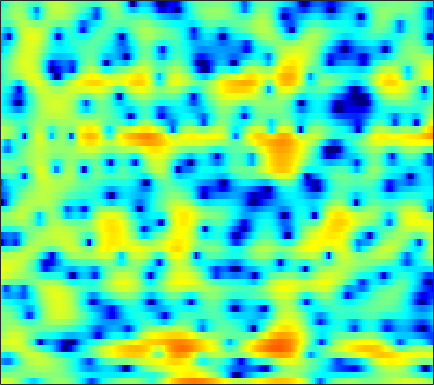

Values plotted in this chart, from the file beside it:
3.2849, 3.2689, 3.1417, 2.9216, 2.6613, 2.2235, 1.6567, 1.1389, 0.3078, -0.71706, -1.9273, -2.9858, -4.5652, -6.1233, -7.0944, -7.5924, -7.0216, -6.1002, -4.6947, -3.3429, -2.2115, -1.5049, -0.71331, -0.1033
-0.6927, -0.4808, -0.2539, -0.08345, 0.01212, 0.09504, 0.1356, 0.143, 0.1267, 0.08903, 0.03725, -0.0009815, -0.03675, -0.06037, -0.05775, -0.0312, 0.02533, 0.08187, 0.1704, 0.2589, 0.337, 0.3862, 0.4195, 0.4103
-3.807, -3.647, -3.379, -3.046, -2.76, -2.335, -1.874, -1.515, -1.035, -0.5824, -0.15, 0.1483, 0.5064, 0.8171, 1.018, 1.238, 1.414, 1.508, 1.587, 1.613, 1.584, 1.526, 1.394, 1.203
-9.744, -10.5, -11.53, -11.85, -11.11, -9.105, -6.778, -5.176, -3.327, -1.8, -0.5614, 0.2063, 1.036, 1.677, 2.045, 2.401, 2.625, 2.714, 2.735, 2.651, 2.479, 2.301, 2, 1.627
-5.977, -6.078, -6.408, -6.584, -6.241, -5.081, -3.447, -2.167, -0.6225, 0.6347, 1.616, 2.173, 2.717, 3.042, 3.16, 3.175, 3.035, 2.848, 2.511, 2.06, 1.518, 1.044, 0.3378, -0.4561
1.321, 1.569, 1.876, 2.158, 2.374, 2.649, 2.905, 3.062, 3.199, 3.209, 3.07, 2.836, 2.346, 1.641, 0.9788, -0.03091, -1.136, -1.958, -2.931, -3.749, -4.37, -4.832, -5.586, -6.631
2.884, 3.228, 3.621, 3.934, 4.099, 4.228, 4.226, 4.127, 3.849, 3.384, 2.68, 1.968, 0.7213, -0.9518, -2.574, -5.466, -9.722, -14.76, -26.8, -16.41, -11.88, -10.23, -9.267, -9.222
1.033, 1.708, 2.417, 2.943, 3.214, 3.429, 3.485, 3.425, 3.207, 2.831, 2.307, 1.814, 1.03, 0.1029, -0.6599, -1.722, -2.723, -3.36, -3.968, -4.285, -4.406, -4.442, -4.535, -4.748
-0.4181, 0.2465, 0.9315, 1.414, 1.651, 1.82, 1.851, 1.783, 1.602, 1.331, 0.995, 0.723, 0.3491, -0.008276, -0.2426, -0.5112, -0.7172, -0.8251, -0.9108, -0.9425, -0.9546, -0.9625, -0.9839, -1.039
-0.1863, 0.1509, 0.4572, 0.6095, 0.6108, 0.4814, 0.1888, -0.1248, -0.6474, -1.268, -1.916, -2.361, -2.813, -3.003, -2.939, -2.609, -2.075, -1.606, -0.9628, -0.3426, 0.2109, 0.5742, 0.9732, 1.273
-0.0751, 0.006526, -0.00305, -0.1757, -0.4096, -0.8911, -1.59, -2.275, -3.447, -5.001, -7.1, -9.182, -12.81, -15.56, -13.71, -9.591, -6.329, -4.428, -2.42, -0.8549, 0.3872, 1.142, 1.962, 2.584
-1.21, -1.331, -1.588, -1.95, -2.292, -2.841, -3.524, -4.126, -5.061, -6.175, -7.441, -8.449, -9.581, -9.913, -9.272, -7.543, -5.488, -4.009, -2.228, -0.7038, 0.5734, 1.377, 2.263, 2.952
-3.231, -3.675, -4.242, -4.778, -5.142, -5.618, -6.063, -6.407, -6.866, -7.214, -7.395, -7.348, -6.99, -6.287, -5.573, -4.428, -3.157, -2.18, -0.9261, 0.2356, 1.258, 1.928, 2.677, 3.26
-6.636, -8.2, -9.816, -10.19, -9.907, -9.444, -9.362, -9.674, -10.58, -11.94, -12.99, -12.68, -10.7, -8.111, -6.287, -4.16, -2.358, -1.193, 0.1414, 1.259, 2.175, 2.741, 3.349, 3.788
-6.656, -9.955, -14.01, -12.63, -10.36, -8.43, -7.722, -7.828, -8.788, -10.62, -12.66, -12.62, -9.817, -6.614, -4.605, -2.447, -0.7678, 0.2456, 1.347, 2.206, 2.866, 3.245, 3.608, 3.824
1.294, 0.5683, -0.2168, -0.6845, -0.8783, -1.017, -1.135, -1.256, -1.488, -1.704, -1.796, -1.729, -1.441, -0.9735, -0.5812, -0.05476, 0.4057, 0.6916, 0.9858, 1.199, 1.346, 1.421, 1.47, 1.44
4.154, 3.822, 3.417, 3.051, 2.8, 2.491, 2.2, 1.974, 1.67, 1.353, 1.018, 0.7547, 0.3682, -0.04772, -0.4076, -0.9712, -1.638, -2.18, -2.936, -3.626, -4.136, -4.354, -4.428, -4.332
4.577, 4.424, 4.205, 3.981, 3.809, 3.558, 3.28, 3.039, 2.677, 2.238, 1.712, 1.234, 0.4552, -0.5298, -1.428, -2.904, -4.782, -6.498, -9.31, -12.66, -15.57, -15.91, -14.23, -12.21
3.815, 3.795, 3.756, 3.699, 3.644, 3.554, 3.423, 3.299, 3.069, 2.743, 2.294, 1.85, 1.084, 0.05206, -0.9257, -2.57, -4.692, -6.675, -9.955, -13.93, -17.58, -18.59, -18.14, -17.17
1.608, 1.714, 1.86, 2.015, 2.124, 2.279, 2.434, 2.552, 2.682, 2.775, 2.762, 2.664, 2.388, 1.902, 1.37, 0.4364, -0.7918, -1.909, -3.628, -5.571, -7.771, -9.668, -12.89, -17.23
-4.421, -4.267, -3.947, -3.527, -3.237, -2.898, -2.484, -2.061, -1.298, -0.3687, 0.5745, 1.195, 1.836, 2.231, 2.354, 2.294, 2.012, 1.661, 1.056, 0.3288, -0.4678, -1.041, -1.681, -1.979
-19.64, -18.07, -14.28, -12.36, -11.95, -12.75, -14.87, -15.72, -12.33, -8.026, -4.789, -2.977, -1.188, 0.06463, 0.7375, 1.345, 1.709, 1.86, 1.938, 1.923, 1.875, 1.839, 1.83, 1.888
-12.99, -12.92, -12.02, -11.29, -11.13, -11.53, -12.24, -12.22, -10.5, -7.754, -5.235, -3.709, -2.104, -0.9293, -0.2675, 0.3925, 0.8525, 1.122, 1.418, 1.682, 1.936, 2.118, 2.356, 2.578
-4.214, -4.389, -4.46, -4.381, -4.291, -4.118, -3.846, -3.537, -2.955, -2.278, -1.603, -1.15, -0.7071, -0.4547, -0.391, -0.4211, -0.4826, -0.4779, -0.298, 0.1059, 0.6593, 1.115, 1.683, 2.153
0.2305, 0.1475, 0.1272, 0.2033, 0.3073, 0.4973, 0.7266, 0.904, 1.129, 1.263, 1.264, 1.138, 0.7208, -0.04621, -0.9276, -2.583, -4.75, -6.395, -7.006, -5.115, -2.711, -1.226, 0.2245, 1.136
0.4829, 0.4553, 0.5784, 0.8484, 1.134, 1.561, 1.986, 2.26, 2.526, 2.654, 2.588, 2.373, 1.815, 0.8555, -0.1931, -2.161, -4.917, -7.265, -8.359, -5.786, -2.986, -1.441, -0.073, 0.6076
-4.731, -4.758, -4.143, -3.046, -2.119, -0.9248, 0.1256, 0.7954, 1.505, 2.013, 2.305, 2.381, 2.304, 2.027, 1.711, 1.197, 0.6806, 0.3928, 0.2524, 0.4037, 0.7211, 0.9525, 1.119, 1.018
-21.54, -23.63, -14.49, -9.63, -7.173, -4.741, -2.912, -1.819, -0.6453, 0.2518, 0.9242, 1.307, 1.673, 1.909, 2.014, 2.091, 2.125, 2.138, 2.153, 2.161, 2.139, 2.08, 1.903, 1.579
-13.19, -13.06, -11.68, -9.631, -8.075, -6.192, -4.59, -3.57, -2.408, -1.45, -0.6474, -0.127, 0.468, 0.9748, 1.3, 1.672, 1.978, 2.159, 2.335, 2.433, 2.448, 2.402, 2.258, 2.017
-11.96, -11.09, -9.719, -8.29, -7.282, -6.047, -4.977, -4.288, -3.494, -2.804, -2.144, -1.644, -0.9511, -0.2471, 0.2786, 0.9313, 1.502, 1.86, 2.228, 2.47, 2.586, 2.597, 2.524, 2.362
-13.83, -10.96, -8.399, -6.717, -5.812, -4.989, -4.539, -4.41, -4.466, -4.605, -4.577, -4.258, -3.346, -2.06, -1.033, 0.2365, 1.279, 1.895, 2.491, 2.841, 2.974, 2.95, 2.792, 2.543
-5.285, -4.48, -3.485, -2.755, -2.425, -2.336, -2.731, -3.418, -5.04, -7.961, -13.33, -16.71, -9.729, -4.567, -2.022, 0.3684, 1.99, 2.82, 3.497, 3.743, 3.607, 3.279, 2.585, 1.709
-0.08176, -0.03087, 0.03259, 0.07873, 0.04282, -0.1748, -0.6248, -1.161, -2.166, -3.426, -4.453, -4.505, -3.263, -1.272, 0.1721, 1.769, 2.92, 3.486, 3.842, 3.736, 3.132, 2.31, 0.5828, -2.117
-0.4814, -0.6326, -0.7763, -0.8616, -0.9, -0.9251, -0.9311, -0.9355, -0.9433, -0.8772, -0.6928, -0.4224, 0.1149, 0.7956, 1.33, 1.998, 2.505, 2.727, 2.789, 2.54, 1.935, 1.228, -0.07225, -1.779
-2.951, -3.415, -3.852, -4.002, -3.871, -3.422, -2.836, -2.365, -1.741, -1.147, -0.5727, -0.1478, 0.4215, 0.9706, 1.362, 1.804, 2.132, 2.279, 2.321, 2.178, 1.857, 1.509, 0.9626, 0.3809
-5.773, -7.75, -10.87, -11.91, -10.21, -7.406, -5.257, -4.076, -2.89, -2.01, -1.251, -0.7082, 0.01034, 0.7287, 1.237, 1.818, 2.249, 2.464, 2.575, 2.498, 2.27, 2.033, 1.671, 1.331
-3.077, -5.084, -8.104, -9.321, -7.971, -5.688, -4.078, -3.378, -2.995, -2.992, -2.958, -2.611, -1.586, -0.1823, 0.8574, 2.049, 2.874, 3.226, 3.353, 3.108, 2.539, 1.98, 1.196, 0.6275
2.774, 2.13, 1.309, 0.7058, 0.4016, 0.03016, -0.5284, -1.245, -2.913, -5.983, -12.63, -20.16, -8.251, -2.698, -0.1847, 2.007, 3.303, 3.773, 3.801, 3.12, 1.615, -0.2146, -3.923, -8.561
2.669, 2.353, 1.891, 1.399, 0.9758, 0.3549, -0.4092, -1.105, -2.184, -3.403, -4.328, -4.395, -3.382, -1.698, -0.4399, 0.9403, 1.854, 2.228, 2.267, 1.759, 0.6623, -0.5567, -2.543, -4.104
-0.1481, -0.2741, -0.5204, -0.8684, -1.187, -1.617, -2.046, -2.341, -2.656, -2.812, -2.724, -2.498, -1.96, -1.242, -0.6547, 0.1121, 0.7289, 1.069, 1.333, 1.37, 1.218, 1.022, 0.7544, 0.5874
-2.955, -2.995, -3.229, -3.626, -3.967, -4.465, -4.887, -5.085, -5.154, -4.917, -4.399, -3.861, -3.012, -2.096, -1.412, -0.5605, 0.203, 0.6872, 1.215, 1.608, 1.882, 2.026, 2.159, 2.259
-4.882, -5.065, -5.615, -6.456, -7.261, -8.537, -9.876, -10.68, -10.97, -10.11, -8.508, -7.121, -5.322, -3.684, -2.582, -1.3, -0.2019, 0.4996, 1.277, 1.895, 2.371, 2.65, 2.93, 3.126
-5.462, -5.941, -6.897, -8.293, -9.739, -12.29, -16.18, -21.16, -44.2, -19.51, -13.35, -10.36, -7.294, -4.895, -3.401, -1.716, -0.3585, 0.4817, 1.394, 2.096, 2.622, 2.918, 3.207, 3.389
-4.806, -5.401, -6.437, -7.815, -9.06, -11.02, -13.05, -14.31, -14.83, -13.68, -11.36, -9.323, -6.687, -4.321, -2.793, -1.089, 0.2562, 1.052, 1.864, 2.43, 2.792, 2.955, 3.065, 3.091
-3.566, -3.891, -4.549, -5.558, -6.617, -8.556, -11.28, -14.07, -17.97, -15.66, -10.56, -7.538, -4.363, -1.922, -0.4727, 1.023, 2.079, 2.623, 3.048, 3.182, 3.073, 2.87, 2.489, 2.074
-3.74, -3.005, -2.428, -2.389, -2.734, -3.671, -5.164, -6.522, -7.747, -6.636, -3.99, -1.987, 0.2619, 1.978, 2.925, 3.784, 4.211, 4.261, 3.993, 3.358, 2.389, 1.47, 0.03882, -1.535
-5.746, -3.767, -2.01, -0.9278, -0.4102, -0.01286, 0.2046, 0.3566, 0.6727, 1.209, 1.951, 2.558, 3.315, 3.879, 4.117, 4.126, 3.762, 3.209, 2.079, 0.4726, -1.625, -3.534, -6.497, -10.03
-3.801, -2.807, -1.558, -0.4679, 0.2442, 1.04, 1.708, 2.149, 2.68, 3.142, 3.541, 3.773, 3.95, 3.915, 3.721, 3.185, 2.262, 1.276, -0.5048, -2.922, -6.124, -9.205, -14.34, -19.77
-3.58, -2.804, -1.725, -0.6653, 0.08611, 1.003, 1.819, 2.357, 2.982, 3.479, 3.822, 3.974, 4, 3.804, 3.485, 2.801, 1.784, 0.77, -0.9742, -3.212, -6.041, -8.6, -12.5, -15.76
-5.841, -4.701, -3.288, -1.988, -1.101, 0.007406, 1.003, 1.674, 2.449, 3.089, 3.548, 3.768, 3.881, 3.778, 3.535, 2.996, 2.2, 1.431, 0.1844, -1.294, -2.934, -4.199, -5.776, -7.058
-8.633, -7.169, -5.559, -4.156, -3.17, -1.874, -0.6197, 0.2727, 1.352, 2.26, 2.984, 3.38, 3.713, 3.807, 3.726, 3.415, 2.871, 2.326, 1.433, 0.3811, -0.7896, -1.698, -2.901, -4.017
-9.165, -8.676, -8.161, -7.49, -6.622, -5.001, -3.086, -1.668, 0.04824, 1.46, 2.562, 3.19, 3.77, 4.07, 4.131, 3.996, 3.632, 3.214, 2.475, 1.538, 0.4082, -0.5586, -1.993, -3.538
-8.546, -9.715, -12.59, -18.3, -19.12, -11.14, -6.012, -3.344, -0.7313, 1.174, 2.538, 3.287, 3.967, 4.354, 4.465, 4.411, 4.149, 3.813, 3.178, 2.305, 1.164, 0.07906, -1.748, -4.199
-5.902, -6.569, -7.655, -8.386, -7.962, -6.043, -3.584, -1.881, 0.007194, 1.437, 2.461, 2.989, 3.426, 3.618, 3.627, 3.515, 3.285, 3.053, 2.649, 2.104, 1.355, 0.6187, -0.6642, -2.346
-3.365, -3.168, -2.87, -2.446, -1.987, -1.212, -0.3221, 0.3311, 1.097, 1.653, 1.947, 1.982, 1.805, 1.393, 1.009, 0.5019, 0.1603, 0.08923, 0.2107, 0.443, 0.6072, 0.6293, 0.4819, 0.1537
-2.66, -2.038, -1.261, -0.5402, -0.04885, 0.5566, 1.065, 1.356, 1.568, 1.542, 1.21, 0.7258, -0.3155, -1.899, -3.495, -6.099, -7.98, -7.434, -5.003, -2.666, -0.9294, 0.008136, 0.8806, 1.412
-3.945, -2.912, -1.716, -0.7207, -0.1106, 0.5334, 0.9676, 1.155, 1.204, 0.989, 0.4706, -0.1595, -1.405, -3.237, -5.146, -8.576, -11.77, -10.62, -6.717, -3.616, -1.424, -0.2162, 0.9735, 1.792
-5.918, -4.455, -2.889, -1.691, -0.991, -0.3063, 0.1312, 0.3097, 0.3742, 0.2362, -0.09162, -0.4634, -1.088, -1.828, -2.399, -3, -3.196, -2.988, -2.276, -1.293, -0.2657, 0.4455, 1.244, 1.854
